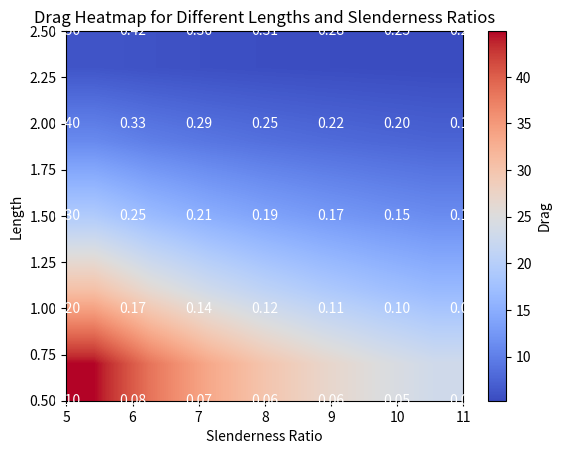

Generate this figure with matplotlib:
import numpy as np
import math
import matplotlib.pyplot as plt

# Constants
V_water = 1  # velocity [m/s]
rho_W = 1023  # density of water [kg/m^3]
slender_ratios = np.arange(5, 12, 1)  # list of slenderness ratios to test
lengths = np.arange(0.5, 3, 0.5)  # list of lengths to test
AR = 12
taper_ratio = 0.4

# Create empty 2D array to store drag values
drag_values = np.zeros((len(lengths), len(slender_ratios)))

# Drag estimation method
def calculate_drag(length, slender):
    D_hull = length / slender  # Diameter of hull [m]
    eta_hull = 5  # 3-6 depending on the type of hull
    A_front = (4 * np.pi * (D_hull / 2) ** 2) / 2  # Front area of hull (assuming semi-sphere) [m^2]
    Cd_water = 0.02  # from literature

    # Reynolds number calculation
    mu_water = 0.00126
    ReW = rho_W * V_water * length / mu_water  # Reynolds number

    # Surface area calculation
    S = 2 * np.pi * (D_hull / 2) * (length - (D_hull / 2)) + 2 * np.pi * ((D_hull / 2) ** 2) + A_front

    # Frictional resistance from hull
    def RF_flat(ReW):
        CF_flat = 0.0667 / ((math.log10(ReW) - 2) ** 2)
        S_hull = 2.25 * length * D_hull
        RF_flat = 0.5 * rho_W * S_hull * V_water ** 2 * CF_flat
        return RF_flat

    # Hull form drag
    def Hull_form_drag():
        CF_form = 0.075 / ((math.log10(ReW) - 2) ** 2)
        Kp = eta_hull * ((length / D_hull) ** (-1.7))
        Cp = Kp * CF_form
        RF_form = 0.5 * rho_W * V_water ** 2 * A_front * Cp
        return RF_form

    # Wing+tail skin friction
    def control_surface_friction():
        b = np.sqrt(AR * S)
        c_root = (2 * S) / ((1 + taper_ratio) * b)
        overlapped_area = 0.5 * (2 * c_root) * (b / 2) - (0.5 * b / 2 * (2 * c_root - D_hull))
        new_area = S - overlapped_area
        A_plan = new_area + (0.146 * 3)  # Swept overlapped Wing area + tail area
        R_surface = 0.5 * rho_W * V_water ** 2 * A_plan * Cd_water
        return R_surface

    # Total drag
    def total_drag():
        RF_flat_drag = RF_flat(ReW)
        Hull_form_drag_drag = Hull_form_drag()
        wingtail_friction_drag = control_surface_friction()
        drag = RF_flat_drag + Hull_form_drag_drag + wingtail_friction_drag
        Cd = drag / (0.5 * rho_W * V_water ** 2 * S)
        return drag, Cd, RF_flat_drag, Hull_form_drag_drag, wingtail_friction_drag

    return total_drag()

# Loop over different lengths and slenderness ratios
for i, length in enumerate(lengths):
    for j, slender in enumerate(slender_ratios):
        drag, Cd, RF_flat_drag, Hull_form_drag_drag, wingtail_friction_drag = calculate_drag(length, slender)

        # Store drag value in the array
        drag_values[i, j] = drag

        # print(f"Length: {length}, Slenderness Ratio: {slender}")
        # print(f"Total Drag: {drag}")
        # print(f"Drag Coefficient: {Cd}")
        # print(f"Hull Flat Plate Resistance: {RF_flat_drag}")
        # print(f"Hull Form Drag Resistance: {Hull_form_drag_drag}")
        # print(f"Wing+Tail Skin Friction Resistance: {wingtail_friction_drag}")
        # print("-" * 20)

# Plotting heatmap with increased resolution
fig, ax = plt.subplots()
im = ax.imshow(drag_values, cmap='coolwarm', extent=[slender_ratios[0], slender_ratios[-1], lengths[0], lengths[-1]], aspect='auto',interpolation="bilinear")
cbar = fig.colorbar(im)
cbar.set_label('Drag')
ax.set_xlabel('Slenderness Ratio')
ax.set_ylabel('Length')
ax.set_title('Drag Heatmap for Different Lengths and Slenderness Ratios')

# Add diameter annotations to the heatmap
for i in range(len(lengths)):
    for j in range(len(slender_ratios)):
        diameter = lengths[i] / slender_ratios[j]
        ax.text(slender_ratios[j], lengths[i], f'{diameter:.2f}', ha='center', va='center', color='white')

plt.show()


